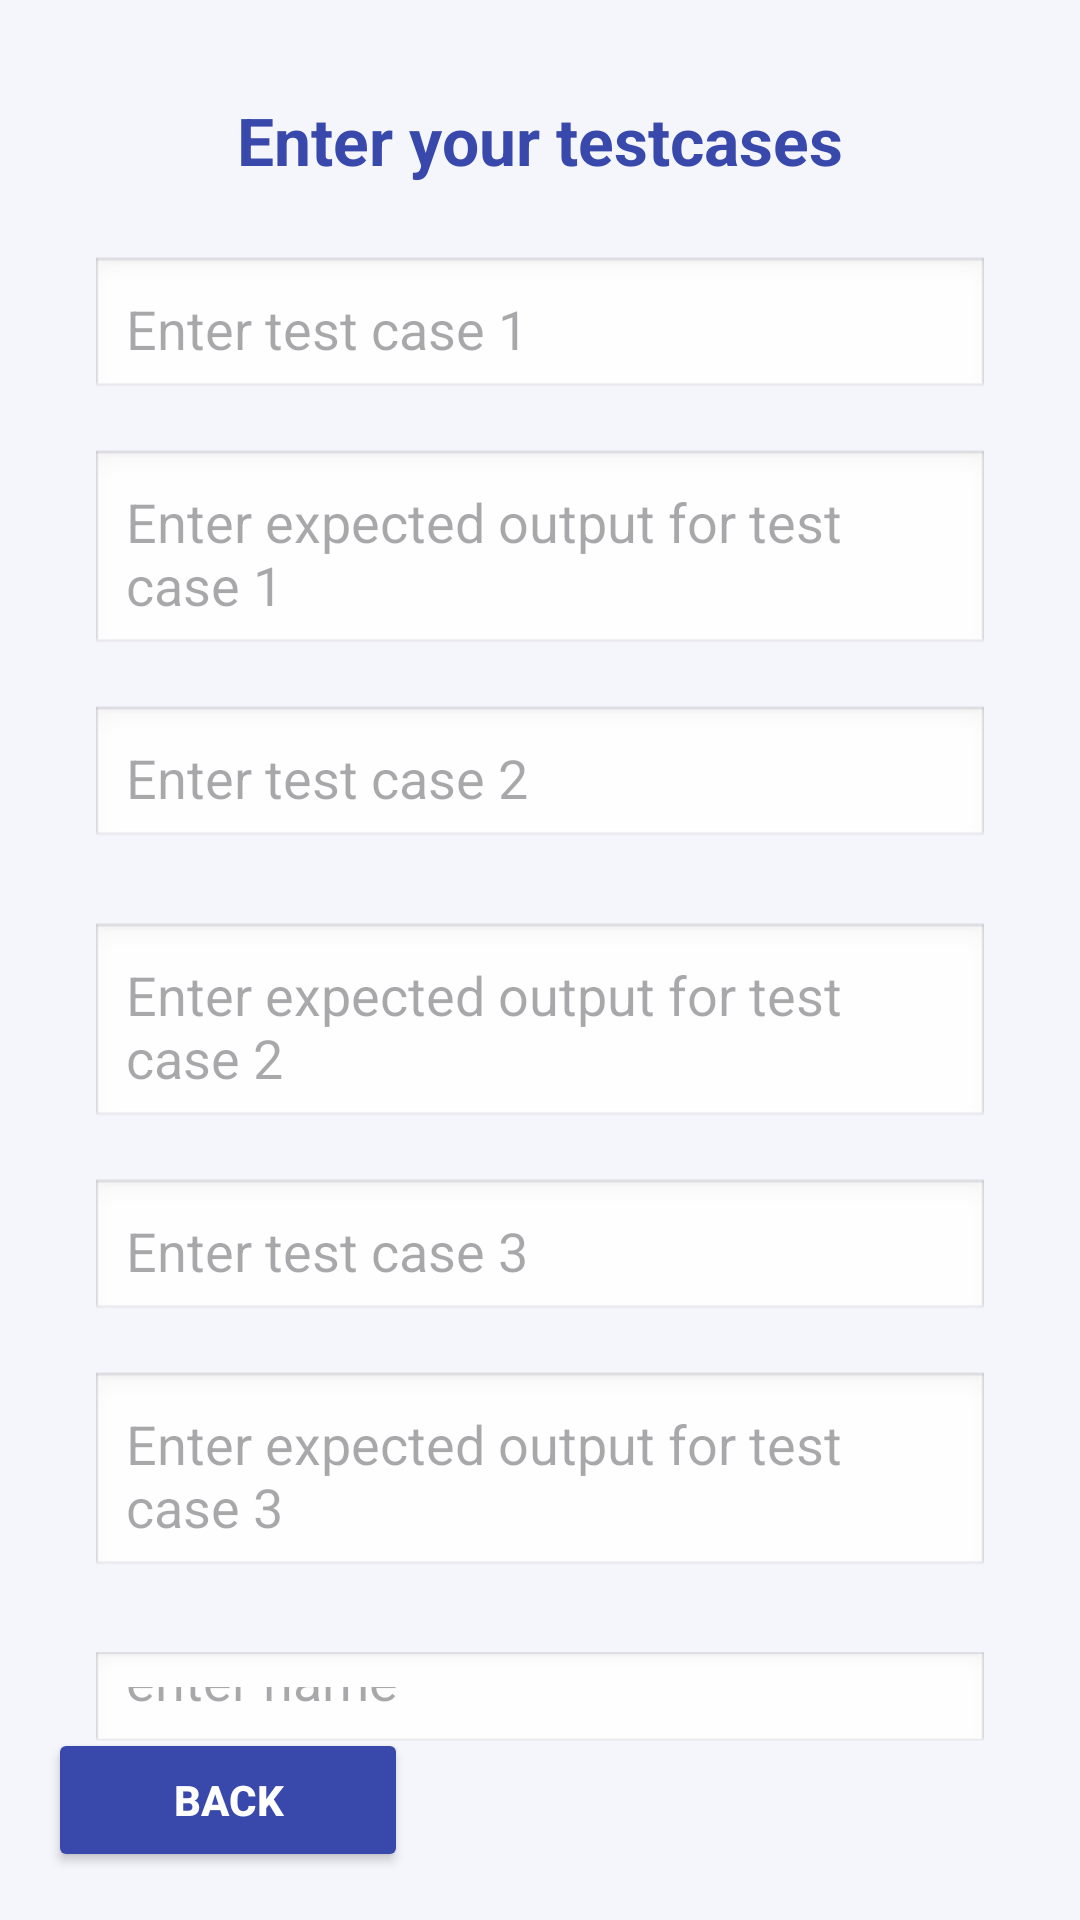

Write the Android layout XML for this screen, with the resource values it uses.
<!-- AndroidManifest.xml: application theme Theme.AutoTeach -->
<!-- res/layout/activity_create_class.xml -->
<?xml version="1.0" encoding="utf-8"?>
<RelativeLayout
    xmlns:android="http://schemas.android.com/apk/res/android"
    xmlns:tools="http://schemas.android.com/tools"
    android:layout_width="match_parent"
    android:layout_height="match_parent"
    android:background="#F5F5FC"
    tools:ignore="ExtraText">

    
    <LinearLayout
        android:id="@+id/center_content"
        android:layout_width="match_parent"
        android:layout_height="wrap_content"
        android:orientation="vertical"
        android:gravity="center"
        android:padding="32dp"
        android:layout_centerInParent="true">

        <TextView
            android:layout_width="wrap_content"
            android:layout_height="wrap_content"
            android:layout_marginBottom="24dp"
            android:text="Enter your testcases"
            android:textColor="#3949AB"
            android:textSize="22sp"
            android:textStyle="bold" />

        <EditText
            android:id="@+id/tc1"
            android:layout_width="300dp"
            android:layout_height="wrap_content"
            android:hint="Enter test case 1"
            android:layout_marginBottom="16dp"
            android:background="@android:drawable/edit_text"
            android:padding="12dp"/>

        <EditText
            android:id="@+id/extc1"
            android:layout_width="300dp"
            android:layout_height="wrap_content"
            android:hint="Enter expected output for test case 1"
            android:layout_marginBottom="16dp"
            android:background="@android:drawable/edit_text"
            android:padding="12dp"/>

        <EditText
            android:id="@+id/tc2"
            android:layout_width="300dp"
            android:layout_height="wrap_content"
            android:hint="Enter test case 2"
            android:layout_marginBottom="24dp"
            android:background="@android:drawable/edit_text"
            android:padding="12dp"/>
        <EditText
            android:id="@+id/extc2"
            android:layout_width="300dp"
            android:layout_height="wrap_content"
            android:hint="Enter expected output for test case 2"
            android:layout_marginBottom="16dp"
            android:background="@android:drawable/edit_text"
            android:padding="12dp"/>

        <EditText
            android:id="@+id/tc3"
            android:layout_width="300dp"
            android:layout_height="wrap_content"
            android:hint="Enter test case 3"
            android:layout_marginBottom="16dp"
            android:background="@android:drawable/edit_text"
            android:padding="12dp"/>

        <EditText
            android:id="@+id/extc3"
            android:layout_width="300dp"
            android:layout_height="wrap_content"
            android:hint="Enter expected output for test case 3"
            android:layout_marginBottom="24dp"
            android:background="@android:drawable/edit_text"
            android:padding="12dp"/>

        <EditText
            android:id="@+id/name"
            android:layout_width="300dp"
            android:layout_height="wrap_content"
            android:hint="enter name"
            android:layout_marginBottom="24dp"
            android:background="@android:drawable/edit_text"
            android:padding="12dp"/>

        <Button
            android:id="@+id/create"
            android:layout_width="220dp"
            android:layout_height="wrap_content"
            android:backgroundTint="#3949AB"
            android:text="Create the class"
            android:textColor="#FFFFFF"
            android:textStyle="bold" />
    </LinearLayout>

    
    <Button
        android:id="@+id/back"
        android:layout_width="120dp"
        android:layout_height="wrap_content"
        android:text="Back"
        android:textStyle="bold"
        android:textColor="#FFFFFF"
        android:backgroundTint="#3949AB"
        android:layout_alignParentBottom="true"
        android:layout_alignParentStart="true"
        android:layout_margin="16dp"/>

</RelativeLayout>
<!-- resources referenced by this layout -->
<resources>
  <style name="Theme.AutoTeach" parent="Base.Theme.AutoTeach" />
  <style name="Base.Theme.AutoTeach" parent="Theme.Material3.DayNight.NoActionBar">
          
          
      </style>
</resources>
